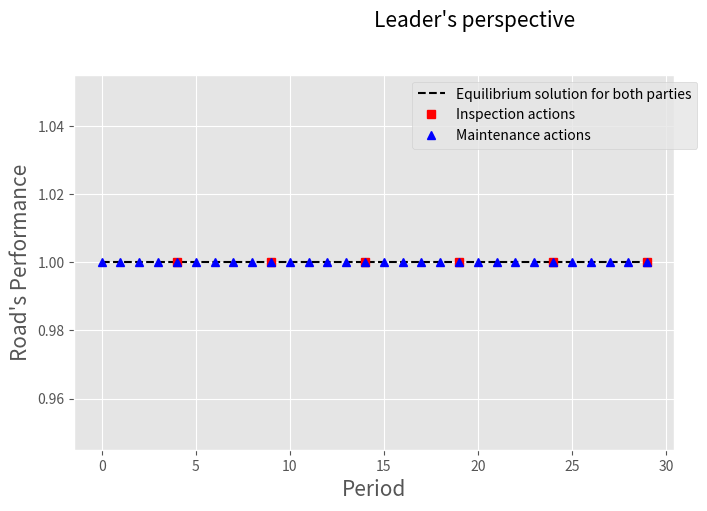

This chart was generated by the following Python code:
'''
 --------------------- PUBLIC PRIVATE PARTNERSHIPS ENVIRONMENT V1 ---------------------
    A principal-agent setting for the manteinance of a deteriorating system
 ------------------------------- Research Team ---------------------------------------
        * [redacted]
        * [redacted]
        * [redacted]
        * [redacted]
        * [redacted]

'''

'''
Next steps:
    1. Let the agent make random decisions with the epsilon parameter
[redacted]
    3. Keep improving the graphics
    4. Review why the random seed is affecting the behaviour 
    5. Change the budget to be the cashfow of each period
'''

'''
Important details:
1. Currently, the agent con only make two decisions, fix or not. When fixing, the performance reaches 100%
2. Q_table is being initialized randomly
'''


# -------------------------------- lIBRARY IMPORT ---------------------------------

from math import exp, log
import matplotlib.pyplot as plt
import numpy as np
import random

plt.style.use('ggplot')

np.random.seed(10)
random.seed(10)

# -------------------------------- CLASS DEFINITION ---------------------------------

class EnvPPP():

    # -------------------- Builder Method --------------------

    def __init__(self):

        # ---- Class Atributes ----
        self.S = [0, 1, 2]                          # Current state (for when running [Age, Performance, Budget]
        self.T = 30								    # Planning horizon
        self.W = [0, 1] 		                    # [shock?, inspection?
        self.L = range(1,6)							# discrete levels of performance


        self.FC = 1                                 # Fixed maintenance cost
        self.VC = 1                                 # Variable maintenance cost    
        self.rate = 3 								# "Slope" of sigmoidal benefit-performance function
        self.offset = 3 							# "Offset" of sigmoidal benefit-performance function
        self.threshold = 0.6                        # Performance treshold (discrete)

        # ---- Hyperparameters -----
        
        self.LEARNING_RATE = 0.1
        self.DISCOUNT = 0.9
        self.epsilon = 0.15         
        self.START_EPSILON_DECAYING = 1                                                                                  # Episode where epsilon begins to affect
        self.END_EPSILON_DECAYING = self.T // 2                                                                   # Episode where epsilon does not affect anymore
        self.epsilon_decay_value = self.epsilon/(self.END_EPSILON_DECAYING - self.START_EPSILON_DECAYING)                # Rate of decay of epsilon after each step
        self.NUM_INTERVALS = 5

        # ---- Q-Table ----
        #self.q_table = np.random.uniform(low = -2, high = 0, size = ([self.NUM_INTERVALS] + [2]))   
        self.q_table = np.random.uniform(low = -35, high = -34.5, size = ([self.NUM_INTERVALS] + [2]))   

        '''
        Deterioration cycles model
        self.t_reach_half = 12
        self.Q = range(self.t_reach_half)
        '''

        '''
        Necessary parmeters to model the deterioration
        '''

        self.fail = .2										# failure threshold (continuous)
        self.ttf = 10.0										# time to failure
		
        self.Lambda = -log(self.fail)/self.ttf				# perf_tt = exp(-Lambda*tt) --> Lambda = -ln(perf_tt)/tt
		

        '''
        Return's epsilon
        Benefit and target profit
        self.epsilon = 1.4*100

        Parameter f (¿?)
        TODO: Review exact paper   
        self.f ={0:0,1:135,2:0,3:0,4:0,5:83.8243786129859,6:0,7:0,8:0,9:0,10:52.0483440729868,11:0,12:0,13:0,14:0,15:32.3179266648371,16:0,17:0,18:0,19:0,20:20.0668897832594,21:0,22:0,23:0,24:0,25:12.4599597539036,26:0,27:0,28:0,29:0,30:7.73665469565768}

        VMT modeling - Discount Factor
        self.d = {}
        for i in range(1,6):
            b = 10.0-2*i
            for j in range(1,31):
                self.d[(i,j)]=(b/(1+0.1)**(j-1))
		

        # Minimum performance 
        self.minP = .6
        '''
		
        self.f_W = [(1, [False, False])] 					# scenarios: (prob_s, [shock, inspection])

        self.gamma = .9										# discount factor
        self.v_hat = {i:0 for i in range(int(self.ttf))} 	# state value estimation

        self.alpha = .5		

        '''
        Social benefit related to the performance level. g_star is the expected one 
        '''

        self.g = {5:2, 4:47, 3:500, 2:953, 1:998}
        # Earnings target
        self.g_star = 595

        '''
        Fixed income from the principal to the agent
        # self.a = 50
        '''

        '''
        Leader budget
        self.Beta = 5e8
        '''

        '''
        Do we want to use the bond or the sigmoidal function?
                bond = {1: {5:-29.65, 4:-27.4, 3:-4.75, 2:17.9, 1:20.15},
                2:{5:-148.25, 4:-137, 3:-23.75, 2:89.5, 1:100.75},
                3:{5:-296.5, 4:-274, 3:-47.5, 2:179, 1:201.5},
                4:{5:-444.75, 4:-411, 3:-71.25, 2:268.5, 1:302.25}}

        1 is the default
        self.bond = bond[1]

        '''

        '''
        Fixed cost of inspection
        self.c_sup_i = 1
        c_sup_i = {1:50, 2:250, 3:70}
        self.c_sup_i = c_sup_i[INS]
        '''

        #gamma = [round(exp(-self.Lambda*tau),2) for tau in range(self.T)]
        self.gamma = [exp(-self.Lambda*tau) for tau in range(self.T+2)]
        print(self.gamma)
        self.bond = {}
        for level in self.L:
            average_l = 0
            count_l = 0
            for gamma_val in self.gamma:
                if self.get_level(gamma_val) == level:
                    average_l += 7*self.incentive(gamma_val) 
                    count_l += 1
            print(average_l/count_l)
            self.bond[level] = average_l/count_l
	

    def reset(self):

        return [0,1,2]


    def get_level(self, perf):
        if perf < .2:
            return 1
        elif perf < .4:
            return 2
        elif perf < .6:
            return 3
        elif perf < .8:
            return 4
        else:
            return 5



    # Function that returns the incentive according to the performance level

    def discretize_performance(self, perf):
        # [redacted]
        return int(min(max(np.ceil(perf*self.NUM_INTERVALS)-1, 0), self.NUM_INTERVALS-1))


    # Incentive calculated depending on the inspection    
    def MIP_incentive(self):
        return self.bond[self.get_level(self.S[1])]


    def incentive(self, perf,choice='sigmoid'):

        # [redacted]
        if self.W[1] == 0:
            return 0

        if choice=='sigmoid':
            rate, offset = 10, self.threshold
            incent = 1/( 1 + exp(-rate*(perf-offset)))			


        elif choice=='linear':
            slope, offset = 1, 0
            incent = offset + slope*perf
        
        return incent

    # Function that deteriorates the system
    def deteriorate(self):
        age = self.S[0]		
        shock = self.W[0]

        #Lambda = -log(self.threshold)/10   	# perf_tt = exp(-Lambda*tt) --> Lambda = -ln(perf_tt)/tt x
		
        if shock:
            delta_perf = 3*random()
        else:
            delta_perf = exp(-self.Lambda*age) - exp(-self.Lambda*(age-1))

        return delta_perf

    # Function to decide when will the government inspect the project
    def inspect(self, policy, episode):

        # Three options: fixed (every 5 periods), random_x (bernoulli probability), reach (if the performance gets to a level)

        if policy[:5] == 'fixed':
            aux = episode + 1
            return 1 if episode > 0 and aux % int(policy[6:]) == 0 else 0

        elif policy[:6] == 'random':
            return round( random() < int(policy[7:])/100.0)
        
        elif policy[:5] == 'reach':
            level = int(policy[6:]) / 100
            return 1 if self.S[1] <= level else 0


    # Cost function depending on the incentive
    def cost(self, X):

        #return -self.FC*X - self.VC*X + 7*self.incentive()
        return -self.FC*X - self.VC*X + 7*self.MIP_incentive()


    # Transition between states function
    def transition(self, X):
        delta_perf = self.deteriorate()
        bud = self.cost(X)

        if X:
            self.S = [0, 1, self.S[2]+bud]
        else:

            #self.S = [self.S[0]+1, self.S[1]+delta_perf, self.S[2]+bud]
            self.S[0] = self.S[0] + 1
            self.S[1] = self.gamma[self.S[0]+1]
            self.S[2] = self.S[2]+bud
            

        return delta_perf, bud

    # Action function
    def fixed_action_rule_agent(self, random_exploration):
        # According to the q_table we'll make the decision
        perf = self.S[1]
        discrete_state = int(min(max(np.ceil(perf*self.NUM_INTERVALS)-1, 0), self.NUM_INTERVALS-1))

        if not random_exploration:
            return np.argmax(self.q_table[discrete_state])

        else:        
            return np.random.randint(2)



    # Function to plot the important metrics of the environment

    def show_performance(self, inspect, maint, perf):
        fig = plt.figure(figsize =(10, 5))
        ax = fig.add_axes([0.1, 0.1, 0.6, 0.75])

        Inspection = {t:(t,inspect[t]) for t in range(self.T) if inspect[t]}
        Maintenance = {t:(t,maint[t]) for t in range(self.T) if maint[t]}
        ax.plot(range(self.T), perf, 'k--', linewidth = 1.5, label = "Equilibrium solution for both parties")
        ax.plot([Inspection[t][0] for t in Inspection], [Inspection[t][1] for t in Inspection], 'rs', label = "Inspection actions")
        ax.plot([Maintenance[t][0] for t in Maintenance], [Maintenance[t][1] for t in Maintenance], 'b^', label = "Maintenance actions")
        ax.set_xlabel("Period", size=15)
        ax.set_ylabel("Road's Performance", size=15)
        ax.legend(bbox_to_anchor=(1.05, 1), loc='best')
        plt.suptitle("Leader's perspective" , fontsize=15)
        plt.grid(True)
        plt.savefig('Performance.png')
        plt.show()
    
    # Function to plot the historic cashflow

    def show_cashflow(self, cashflow):
        fig = plt.figure(figsize =(10, 5))
        ax = fig.add_axes([0.1, 0.1, 0.6, 0.75])

        ax.plot(range(self.T), cashflow, 'k--', linewidth = 1.5, label = "Agent's Cashflow")
        ax.set_xlabel("Period", size=15)
        ax.set_ylabel("Cashflow ($)", size=15)
        ax.legend(bbox_to_anchor=(1.05, 1), loc='best')
        plt.suptitle("Leader's perspective" , fontsize=15)
        plt.grid(True)
        plt.savefig('Cashflow.png')
        plt.show()

    def show_rewards(self, rewards, periods):
        fig = plt.figure(figsize =(10, 5))
        ax = fig.add_axes([0.1, 0.1, 0.6, 0.75])

        ax.plot(range(periods), rewards, 'k--', linewidth = 1.5, label = "Agent's Cashflow")
        ax.set_xlabel("Period", size=15)
        ax.set_ylabel("Cashflow ($)", size=15)
        ax.legend(bbox_to_anchor=(1.05, 1), loc='best')
        plt.suptitle("Leader's perspective" , fontsize=15)
        plt.grid(True)
        plt.savefig('Rewards.png')
        plt.show()


	# Function to iterate the environment

    def run(self, state):
        #performance = [state[1]]
        #cashflow = [state[2]]
        performance = []
        cashflow = []
        inspections = []
        maintenances = []
        rewards = []


        for episode in range(self.T):

            if np.random.random()  > self.epsilon:                              # Decide if a random exploration is done
                X = self.fixed_action_rule_agent(False)
            else:
                X = self.fixed_action_rule_agent(True)


            #self.W[1] = self.inspect('random_50', episode)
            #self.W[1] = self.inspect('reach_99', episode)
            self.W[1] = self.inspect('fixed_5', episode)

            inspections.append(self.W[1])
            maintenances.append(X)

            # Update of the q_table
            prev_state = int(min(max(np.ceil(self.S[1]*self.NUM_INTERVALS)-1, 0), self.NUM_INTERVALS-1))
            current_q = self.q_table[prev_state, X]

            values = self.transition(X)
            reward = values[1]

            new_state = int(min(max(np.ceil(self.S[1]*self.NUM_INTERVALS)-1, 0), self.NUM_INTERVALS-1))
            max_future_q = np.max(self.q_table[new_state])
            
            new_q = (1-self.LEARNING_RATE) * current_q + self.LEARNING_RATE * (reward + self.DISCOUNT * max_future_q)
            
            self.q_table [prev_state, X] = new_q
            
            if episode == 0:
                rewards.append(round(reward,5))
                performance.append(self.S[1])
                cashflow.append(self.S[2])
            else:
                performance.append(self.S[1])
                cashflow.append(self.S[2])
                rewards.append(round(reward,5))



        return cashflow, inspections, maintenances, performance, rewards



# ----------------------- DECLARING, INITIALIZING AND RUNNING THE ENVIRONMENT -----------------------

# Declaration of the instance
myPPP = EnvPPP()
print(myPPP.bond)

# Declaration of the cumulative q_table, in the next replica, the agent will take the q_table that the previous agent left
new_q_table =  myPPP.q_table

# Number of simulations to be run. The self.T will be ran the times in the parameter
num_simulations = int(1e4)

# Cumulative rewards in order to know how the agent is learning
rewards = []

# Number of periods of each. It depends on the class atribute

thyEpsilon = 1
for i in range (num_simulations):
    state = myPPP.reset()
   # myPPP.epsilon = thyEpsilon
    myPPP.S = state

    if i == num_simulations-1:
        myPPP.epsilon = 0


    myPPP.q_table = new_q_table
    values = []
    values = myPPP.run(state)

    new_q_table = myPPP.q_table

    rewards.extend(values[4])
    
    if myPPP.epsilon > 0.15:
         myPPP.epsilon *= 0.998
    else: 
         myPPP.epsilon = 0.15
    if myPPP.epsilon <= 0.15 and myPPP.epsilon > 0.08:
         myPPP.epsilon *= 0.5
    elif myPPP.epsilon < 0.08: 
         myPPP.epsilon = 0.15
    thyEpsilon = myPPP.epsilon
    
    

# The order of the values array is [cashflow(0), inspections(1), maintenances(2), performance(3), reward(4)]
myPPP.show_performance(values[1], values[2], values[3])
#myPPP.show_cashflow(values[0])
#myPPP.show_rewards(rewards, num_simulations * myPPP.T)


# Section of the code that prints the decisions made by the agent at the end of the simulation among 30 periods

dictMaints = {}
for i in range(len(values[2])):
    dictMaints['x_' + str(i)] = values[2][i]

print(dictMaints)
